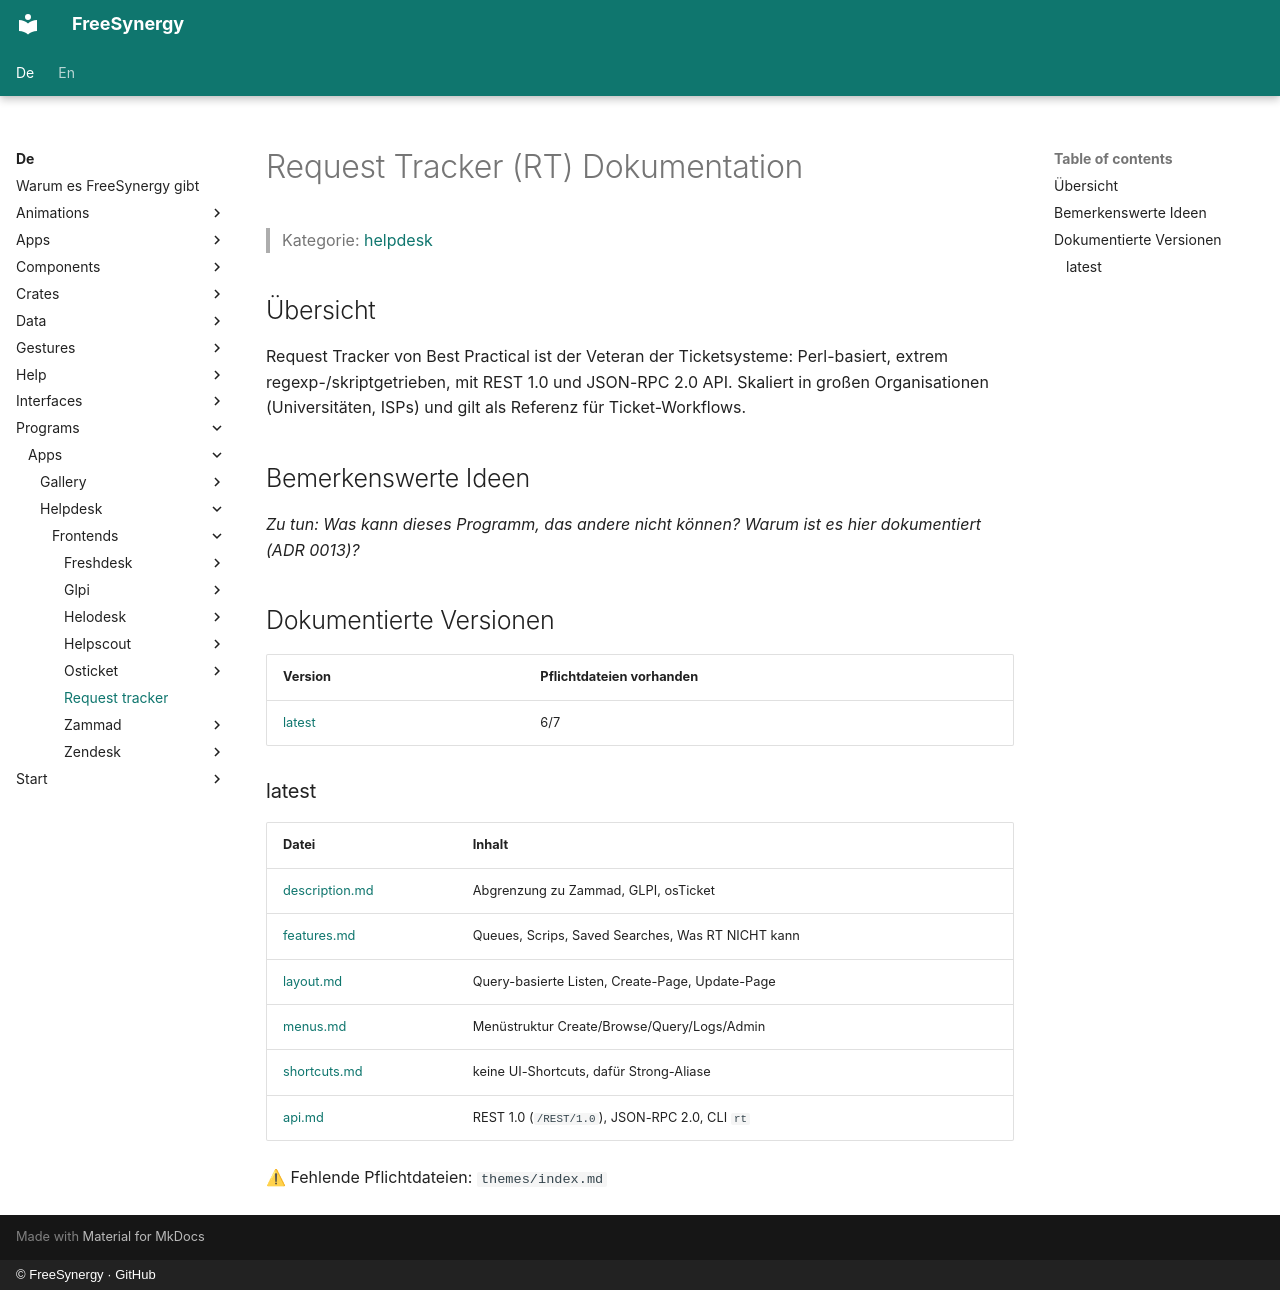

repository: FreeSynergy/fs-documentation · page: de/programs/apps/helpdesk/frontends/request-tracker/index.html · generator: mkdocs · copyright: © FreeSynergy · GitHub

# Request Tracker (RT) Dokumentation

> Kategorie: [helpdesk](../../index.md)

## Übersicht

Request Tracker von Best Practical ist der Veteran der Ticketsysteme: Perl-basiert, extrem regexp-/skriptgetrieben, mit REST 1.0 und JSON-RPC 2.0 API. Skaliert in großen Organisationen (Universitäten, ISPs) und gilt als Referenz für Ticket-Workflows.

## Bemerkenswerte Ideen

_Zu tun: Was kann dieses Programm, das andere nicht können? Warum ist es hier dokumentiert (ADR 0013)?_

## Dokumentierte Versionen

<!-- gen:versions (Spiegel von docs/en; ADR 0011) — edits inside are overwritten -->
| Version | Pflichtdateien vorhanden |
|---------|------------------------|
| [latest](latest/description.md) | 6/7 |

### latest

| Datei | Inhalt |
|------|----------|
| [description.md](latest/description.md) | Abgrenzung zu Zammad, GLPI, osTicket |
| [features.md](latest/features.md) | Queues, Scrips, Saved Searches, Was RT NICHT kann |
| [layout.md](latest/layout.md) | Query-basierte Listen, Create-Page, Update-Page |
| [menus.md](latest/menus.md) | Menüstruktur Create/Browse/Query/Logs/Admin |
| [shortcuts.md](latest/shortcuts.md) | keine UI-Shortcuts, dafür Strong-Aliase |
| [api.md](latest/api.md) | REST 1.0 (`/REST/1.0`), JSON-RPC 2.0, CLI `rt` |

⚠ Fehlende Pflichtdateien: `themes/index.md`
<!-- /gen:versions -->
